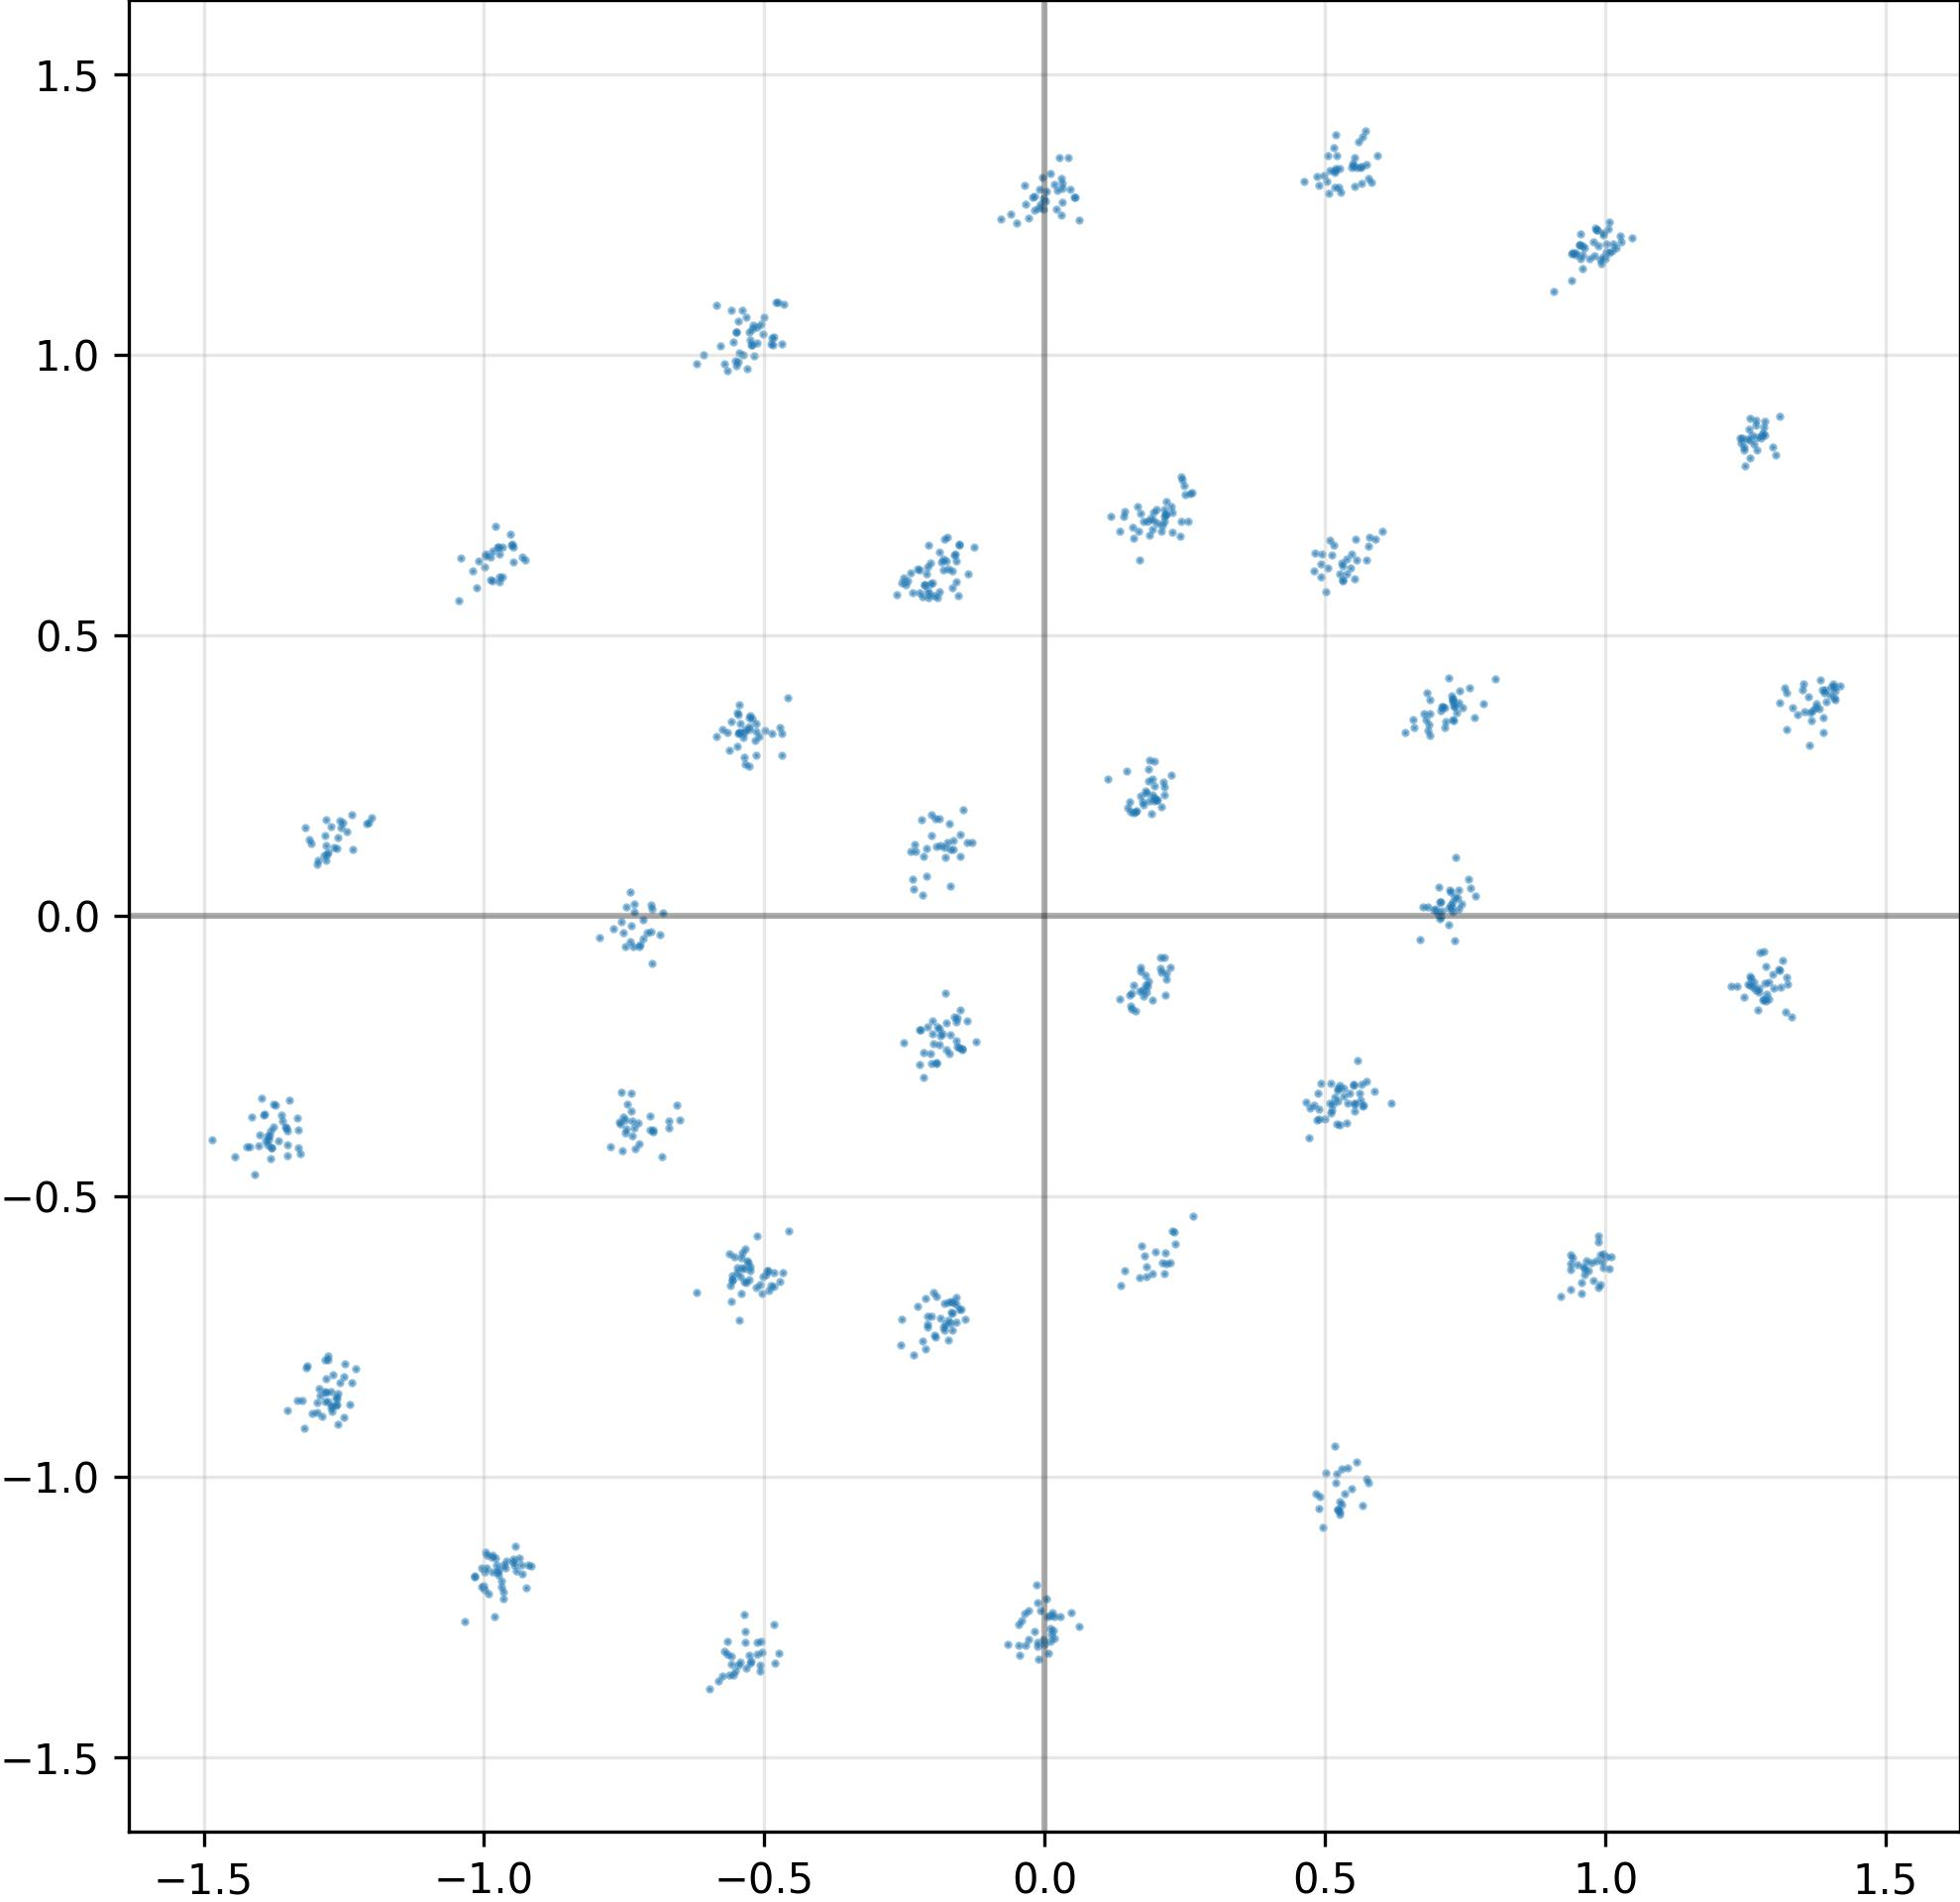

Data behind this chart, as committed beside it:
I, Q
-1.940059214830398560e-01, 1.240360140800476074e-01
-1.738042687065899372e-03, 1.278706192970275879e+00
-5.716512203216552734e-01, -1.311991691589355469e+00
-9.721105098724365234e-01, 6.045139431953430176e-01
4.999123811721801758e-01, -3.632389307022094727e-01
-1.790663450956344604e-01, 1.216209679841995239e-01
1.999997347593307495e-01, 2.064743340015411377e-01
-9.316768050193786621e-01, 6.395356655120849609e-01
1.730489581823348999e-01, -5.896010398864746094e-01
-2.892426401376724243e-02, -1.290327787399291992e+00
-5.208393931388854980e-01, 1.052869558334350586e+00
1.284570097923278809e+00, -1.210237145423889160e-01
1.852195262908935547e-01, 2.396479994058609009e-01
-1.510783284902572632e-01, 1.453937143087387085e-01
1.893047541379928589e-01, 7.081602811813354492e-01
-9.875894784927368164e-01, 6.395521163940429688e-01
1.280177593231201172e+00, 8.605400323867797852e-01
-2.830932103097438812e-02, -1.238497018814086914e+00
-9.508059620857238770e-01, 6.605002284049987793e-01
-1.977105885744094849e-01, -6.726540327072143555e-01
-2.334464341402053833e-01, -7.826720476150512695e-01
1.243043303489685059e+00, 8.510944843292236328e-01
1.258219718933105469e+00, 8.167042732238769531e-01
2.847742661833763123e-02, -1.250551939010620117e+00
-6.983798742294311523e-01, -3.848572373390197754e-01
1.392356038093566895e+00, 4.026112556457519531e-01
1.252189874649047852e+00, 8.505080938339233398e-01
-1.517630964517593384e-01, -2.352694272994995117e-01
-5.260344743728637695e-01, 3.572254180908203125e-01
-5.255472660064697266e-01, -1.333126187324523926e+00
-2.166968435049057007e-01, 1.057446002960205078e-01
-1.417941451072692871e+00, -4.123028814792633057e-01
1.368234753608703613e+00, 3.483994305133819580e-01
-6.204252839088439941e-01, 9.847232103347778320e-01
-5.457041859626770020e-01, -7.209670543670654297e-01
-1.570429652929306030e-01, -6.923897862434387207e-01
7.315585613250732422e-01, 3.334173560142517090e-02
-5.056225061416625977e-01, 1.054848194122314453e+00
-1.350326657295227051e+00, -4.080103039741516113e-01
5.650886893272399902e-01, -3.011509180068969727e-01
5.389230251312255859e-01, 6.088473796844482422e-01
-1.959860622882843018e-01, -7.484322786331176758e-01
-6.707785129547119141e-01, -3.664905428886413574e-01
2.574308775365352631e-03, 1.292385339736938477e+00
2.174953073263168335e-01, 7.157860994338989258e-01
1.014603376388549805e+00, 1.197471618652343750e+00
7.396633028984069824e-01, 4.012246727943420410e-01
-5.032259225845336914e-01, -6.435125470161437988e-01
2.141385972499847412e-01, 7.249616980552673340e-01
-9.976891875267028809e-01, -1.135570287704467773e+00
-1.906763315200805664e-01, -1.984369754791259766e-01
-9.725744128227233887e-01, 6.446953415870666504e-01
4.889055788516998291e-01, -3.447167575359344482e-01
-1.262322545051574707e+00, 1.191492974758148193e-01
-1.297831721603870392e-02, -1.296063184738159180e+00
1.297856211662292480e+00, 8.356256484985351562e-01
-2.171175628900527954e-01, -7.590900063514709473e-01
1.256635189056396484e+00, 8.668615818023681641e-01
9.968436956405639648e-01, 1.175118327140808105e+00
7.309179902076721191e-01, 3.726978898048400879e-01
... 964 more rows
